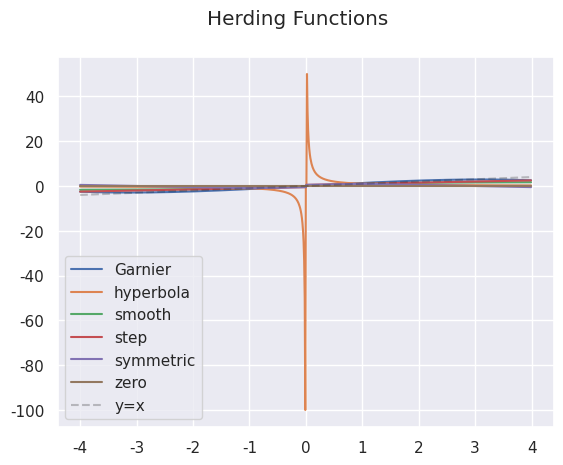

Write the Python code that produced this figure.
import numpy as np


def zero(u: np.ndarray) -> np.ndarray:
    """ No herding occurs """
    return np.zeros_like(u)


def step(u: np.ndarray, beta: float = 1) -> np.ndarray:
    """ Discontinuous herding function """
    assert beta >= 0, "Beta must be greater than 0"
    return (u + beta * np.sign(u)) / (1 + beta)


def smooth(u: np.ndarray) -> np.ndarray:
    """ Smooth herding function"""
    return np.arctan(u) / np.arctan(1.0)


def hyperbola(u: np.ndarray) -> np.ndarray:
    """ Hyperbola herding function"""
    tol = 0.01
    herding = np.empty_like(u)
    herding[np.isclose(u, 0, atol=tol)] = 0
    herding[np.logical_not(np.isclose(u, 0, atol=tol))] = (
        1 / u[np.logical_not(np.isclose(u, 0, atol=tol))]
    )
    return herding


def symmetric(u: np.ndarray) -> np.ndarray:
    """ Herding function symmetric about 0 and 1
    Only symmetric until u=2.
     """
    herding = np.empty_like(u)
    herding[abs(u) <= 1] = (u[abs(u) <= 1] + np.sign(u[abs(u) <= 1])) / 2
    herding[abs(u) > 1] = (-u[abs(u) > 1] + 3 * np.sign(u[abs(u) > 1])) / 2
    return herding


def Garnier(u: np.ndarray, h: float = 6) -> np.ndarray:
    """ Herding function of Garnier et al. (2019)"""
    return (((h + 1) / 5) * u) - ((h / 125) * (u ** 3))


if __name__ == "__main__":
    import matplotlib.pyplot as plt
    import seaborn as sns

    sns.set()

    x = np.arange(-4, 4, 0.01)
    for function_str in dir():
        G_function = eval(function_str)
        if callable(G_function):
            plt.plot(x, G_function(x), label=G_function.__name__)
    plt.plot(x, x, "k--", alpha=0.25, label="y=x")
    plt.legend()
    plt.suptitle("Herding Functions")
    plt.show()
